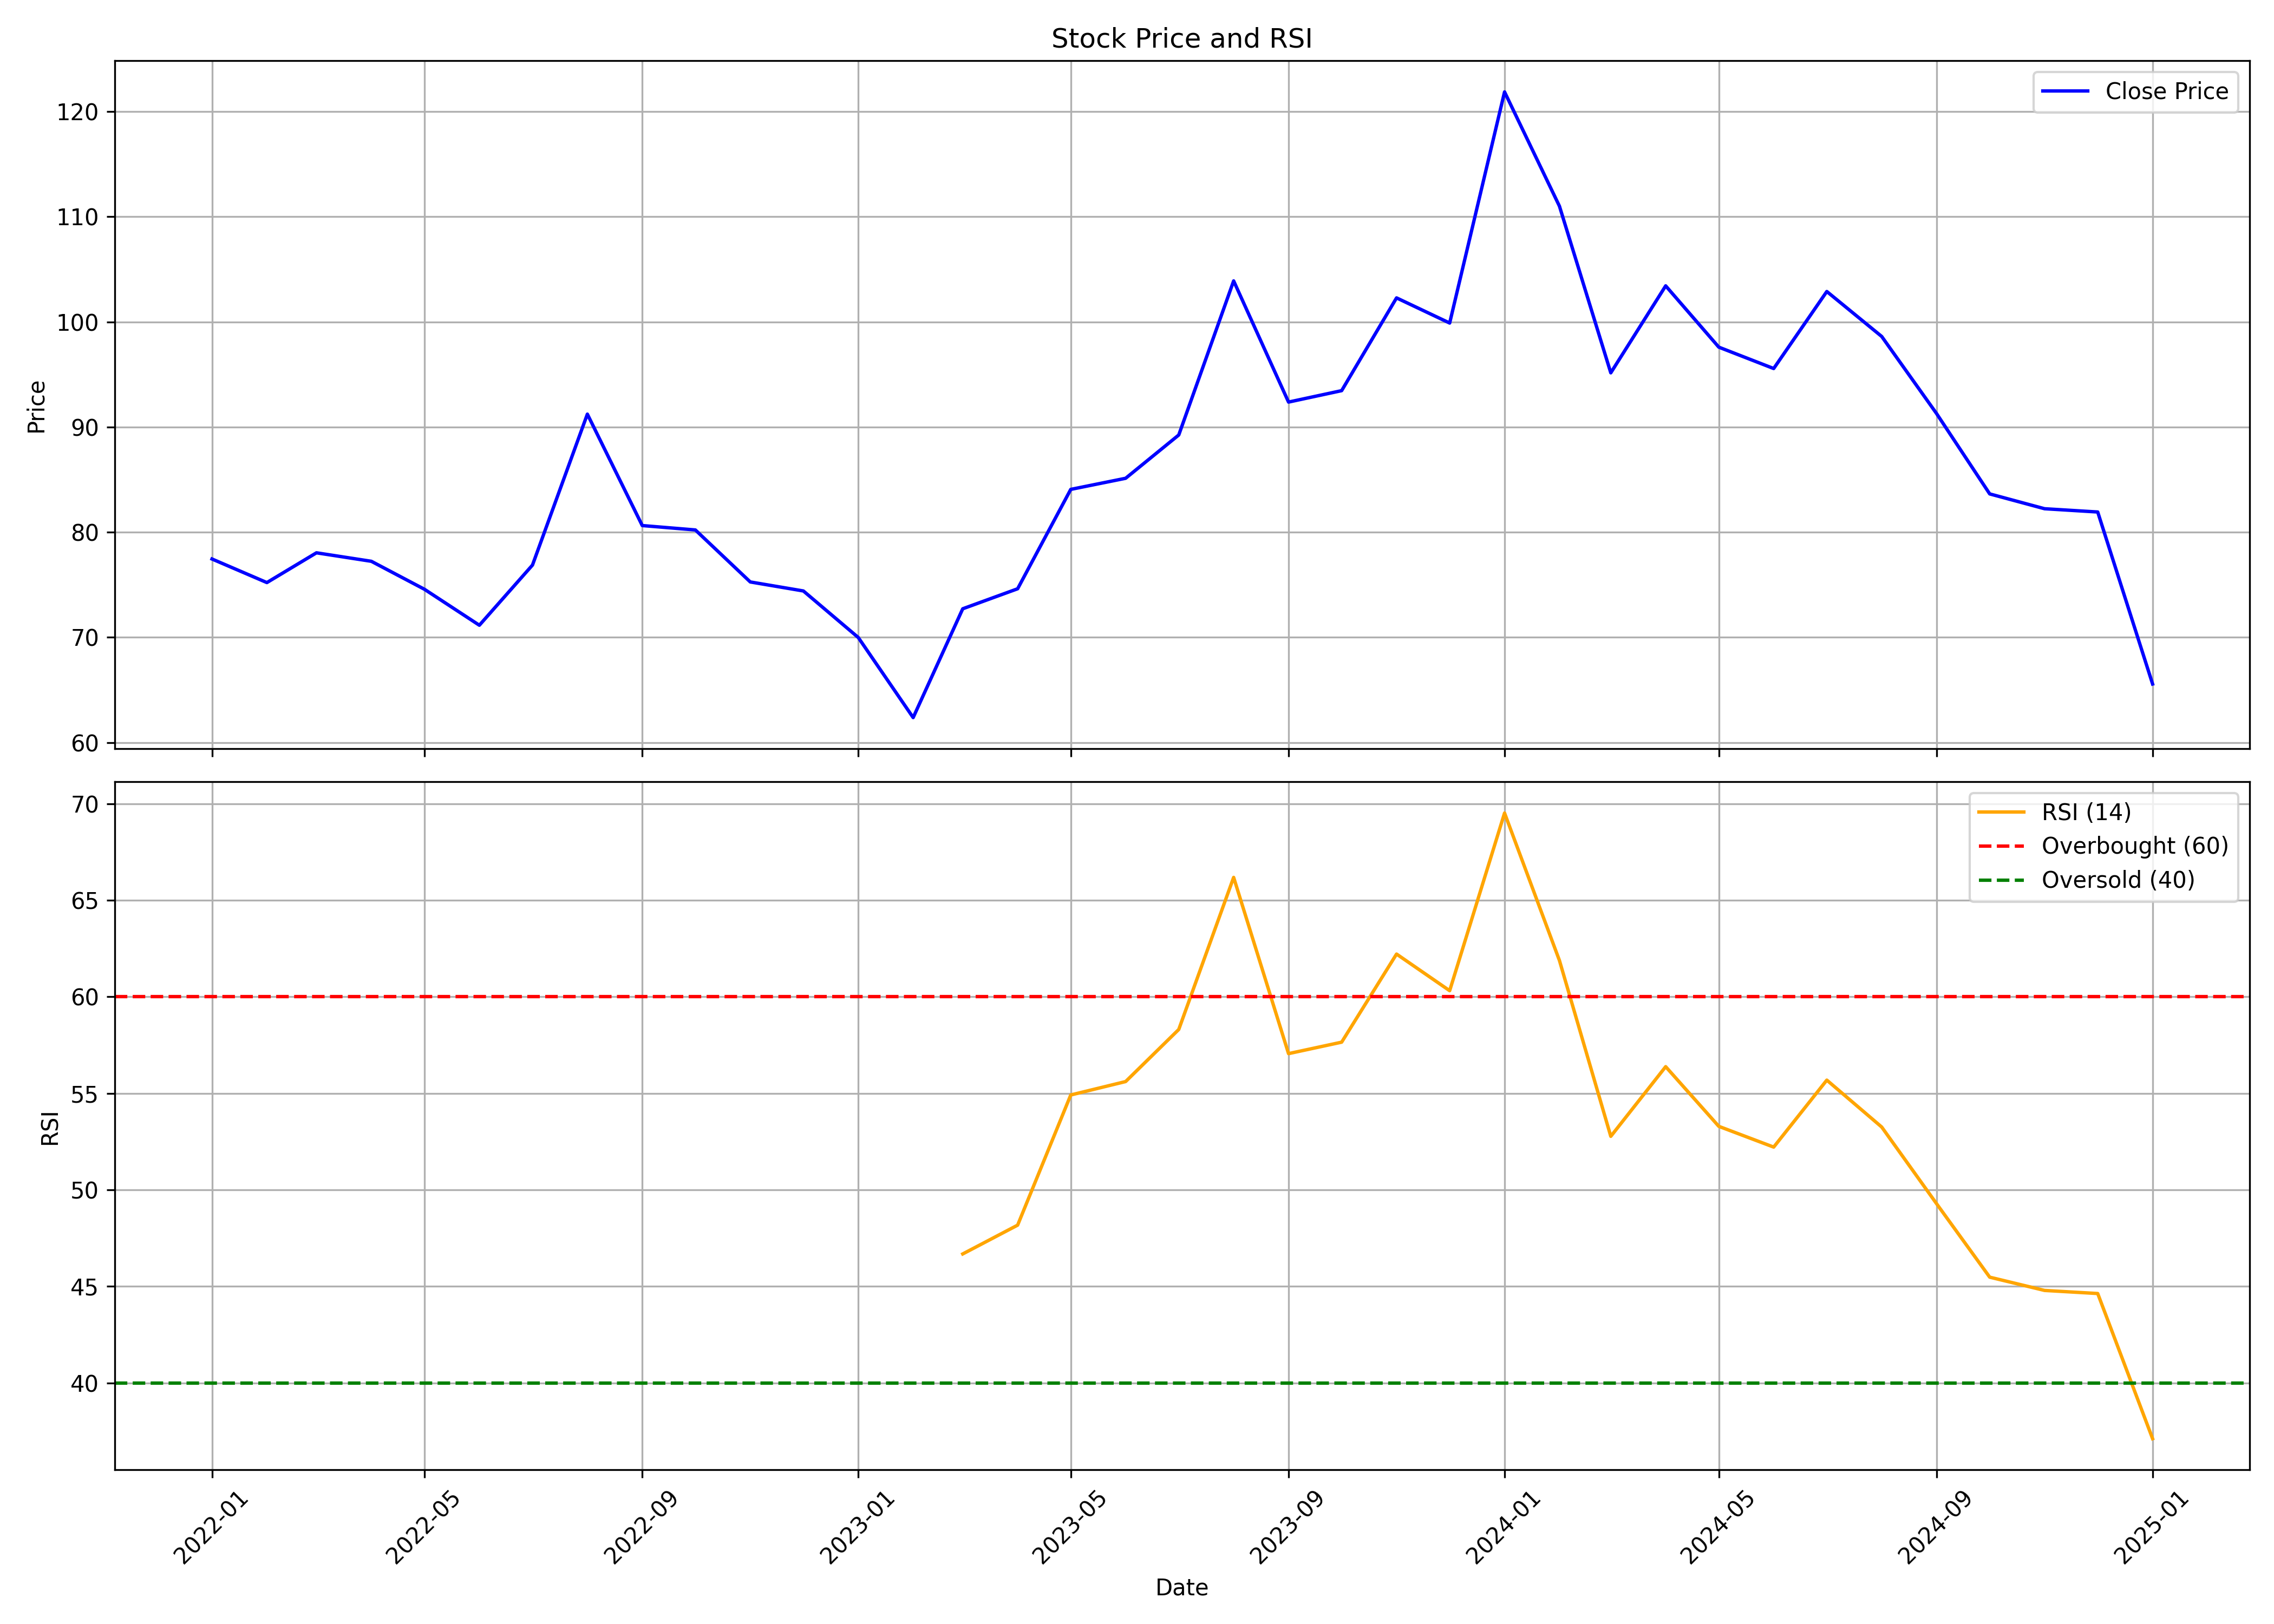

The table this chart was drawn from, first rows:
, date, symbol, open, high, low, close, volume, rsi
0, 2022-01-01, HPAL, 84.13, 100.7, 76.27, 77.45, 27456965, 
1, 2022-02-01, HPAL, 77.81, 84.48, 66.79, 75.21, 19332880, 
2, 2022-03-01, HPAL, 75.21, 80.37, 70.63, 78.04, 8620465, 
3, 2022-04-01, HPAL, 78.76, 91.08, 76.97, 77.23, 10446465, 
4, 2022-05-01, HPAL, 76.36, 77.76, 67.69, 74.57, 4241820, 
5, 2022-06-01, HPAL, 75.3, 80.54, 67.52, 71.15, 3397935, 
6, 2022-07-01, HPAL, 71.85, 81.55, 69.82, 76.87, 2961175, 
7, 2022-08-01, HPAL, 77.51, 94.51, 76.63, 91.23, 15594015, 
8, 2022-09-01, HPAL, 89.78, 94.71, 79.73, 80.63, 11927745, 
9, 2022-10-01, HPAL, 81.34, 82.74, 77.16, 80.21, 4887475, 
10, 2022-11-01, HPAL, 80.91, 82.35, 74.99, 75.27, 6465930, 
11, 2022-12-01, HPAL, 74.87, 88.73, 71.38, 74.41, 6947275, 
12, 2023-01-01, HPAL, 74.42, 83.74, 69.18, 69.98, 13043150, 
13, 2023-02-01, HPAL, 70.67, 71.78, 61.83, 62.37, 8729780, 
14, 2023-03-01, HPAL, 61.81, 74.66, 61.61, 72.71, 9321725, 46.68
15, 2023-04-01, HPAL, 71.59, 77.34, 69.21, 74.62, 6375975, 48.17
16, 2023-05-01, HPAL, 74.62, 86.61, 73.77, 84.07, 17010465, 54.91
17, 2023-06-01, HPAL, 83.95, 91.64, 82.15, 85.13, 10146105, 55.61
18, 2023-07-01, HPAL, 85.73, 92.58, 84.3, 89.24, 11275180, 58.3
19, 2023-08-01, HPAL, 89.89, 107.7, 88.68, 103.9, 27985390, 66.18
20, 2023-09-01, HPAL, 105.5, 109, 89.19, 92.37, 11734880, 57.05
21, 2023-10-01, HPAL, 92.37, 97.04, 84.95, 93.46, 9761490, 57.65
22, 2023-11-01, HPAL, 94.4, 105.6, 90.71, 102.3, 14253083, 62.21
23, 2023-12-01, HPAL, 103.6, 108.7, 90.52, 99.89, 10299657, 60.31
24, 2024-01-01, HPAL, 99.89, 128.8, 95.55, 121.9, 19473752, 69.52
25, 2024-02-01, HPAL, 123.1, 130.6, 106.6, 111, 10639243, 61.88
26, 2024-03-01, HPAL, 112.6, 122, 92.26, 95.16, 8668196, 52.77
27, 2024-04-01, HPAL, 96.6, 108.5, 96.25, 103.4, 5123223, 56.38
28, 2024-05-01, HPAL, 103.4, 105.7, 96.15, 97.6, 3241267, 53.29
29, 2024-06-01, HPAL, 100.7, 101.2, 87.23, 95.56, 5029362, 52.21
30, 2024-07-01, HPAL, 95.7, 104.7, 93.01, 102.9, 7273271, 55.68
31, 2024-08-01, HPAL, 102.9, 107.2, 94.71, 98.61, 5271092, 53.25
32, 2024-09-01, HPAL, 99.14, 102, 90.57, 91.28, 4587321, 49.28
33, 2024-10-01, HPAL, 92.0, 92.0, 79.68, 83.64, 3185605, 45.47
34, 2024-11-01, HPAL, 84.05, 85.59, 75.3, 82.23, 1769928, 44.79
35, 2024-12-01, HPAL, 82.23, 86.5, 76.73, 81.92, 1743377, 44.63
36, 2025-01-01, HPAL, 82.4, 82.4, 54.84, 65.56, 2351834, 37.11
